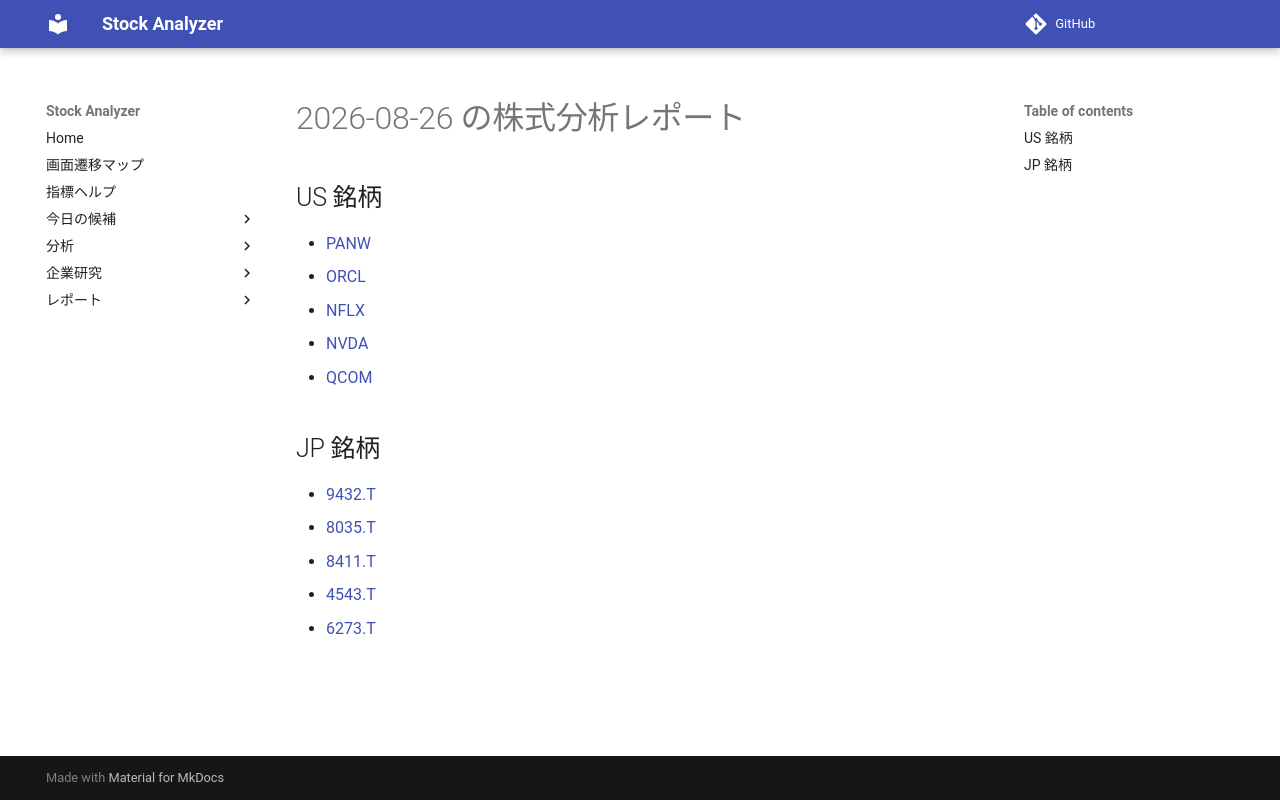

repository: Yumi-note/Making-APP · page: reports/2026-08-26/163809/index.html · generator: mkdocs

# 2026-08-26 の株式分析レポート

## US 銘柄

- [PANW](PANW.md)
- [ORCL](ORCL.md)
- [NFLX](NFLX.md)
- [NVDA](NVDA.md)
- [QCOM](QCOM.md)

## JP 銘柄

- [9432.T](9432_T.md)
- [8035.T](8035_T.md)
- [8411.T](8411_T.md)
- [4543.T](4543_T.md)
- [6273.T](6273_T.md)
